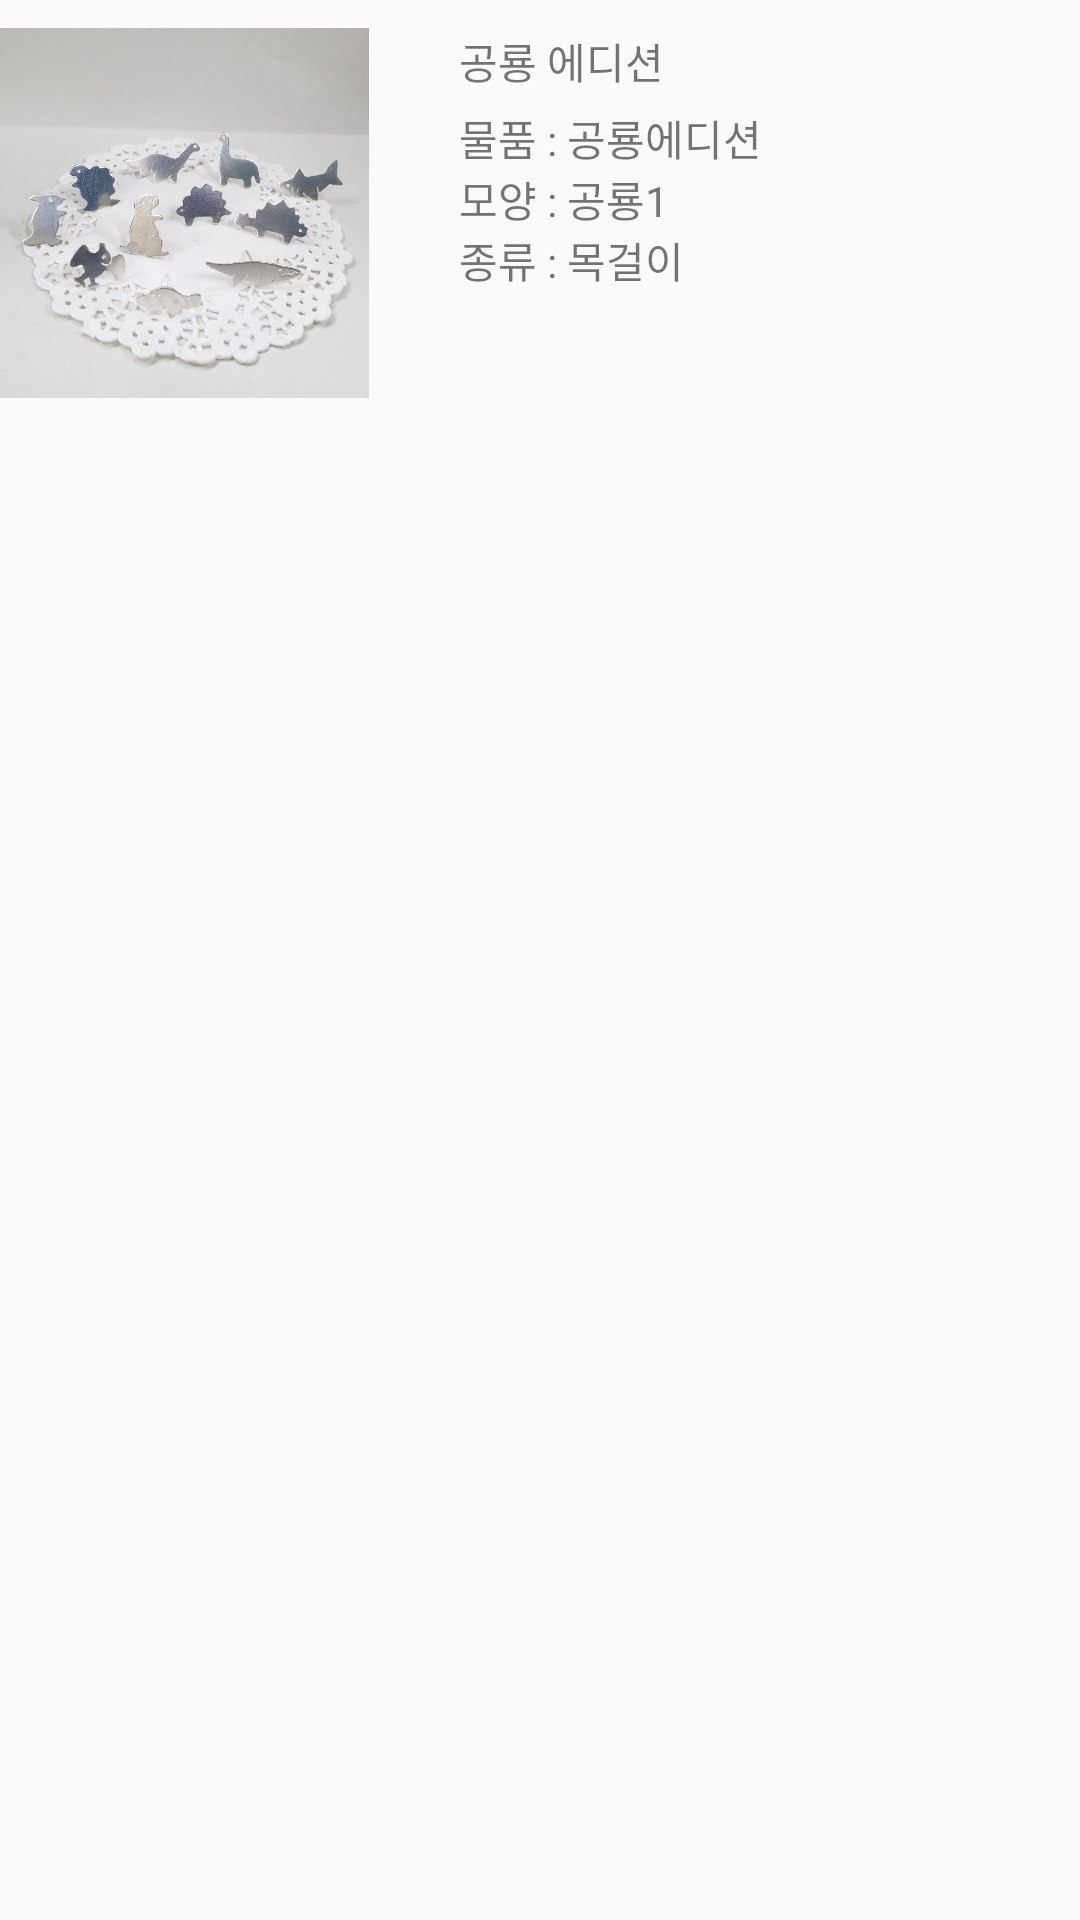

The Android layout XML behind this screen, and the referenced resources:
<!-- AndroidManifest.xml: application theme AppTheme -->
<!-- res/layout/orderlist.xml -->
<?xml version="1.0" encoding="utf-8"?>
<androidx.constraintlayout.widget.ConstraintLayout xmlns:android="http://schemas.android.com/apk/res/android"
    xmlns:app="http://schemas.android.com/apk/res-auto"
    xmlns:tools="http://schemas.android.com/tools"
    android:orientation="vertical" android:layout_width="match_parent"
    android:layout_height="wrap_content">

    <ImageView
        android:id="@+id/imageView"
        android:layout_width="123dp"
        android:layout_height="142dp"
        android:src="@drawable/dinosaur"
        tools:layout_editor_absoluteX="-2dp"
        tools:layout_editor_absoluteY="0dp" />

    <TextView
        android:id="@+id/textView"
        android:layout_width="wrap_content"
        android:layout_height="wrap_content"
        android:layout_marginStart="30dp"
        android:layout_marginTop="10dp"
        android:text="@string/dino"
        app:layout_constraintStart_toEndOf="@+id/imageView"
        app:layout_constraintTop_toTopOf="parent" />

    <TextView
        android:id="@+id/textView2"
        android:layout_width="wrap_content"
        android:layout_height="wrap_content"
        android:layout_marginStart="30dp"
        android:layout_marginTop="5dp"
        android:text="@string/test_order"
        app:layout_constraintStart_toEndOf="@+id/imageView"
        app:layout_constraintTop_toBottomOf="@+id/textView" />

    <TextView
        android:id="@+id/textView3"
        android:layout_width="wrap_content"
        android:layout_height="wrap_content"
        android:layout_marginStart="30dp"
        app:layout_constraintStart_toEndOf="@+id/imageView"
        app:layout_constraintTop_toBottomOf="@+id/textView2" />

</androidx.constraintlayout.widget.ConstraintLayout>
<!-- resources referenced by this layout -->
<resources>
  <!-- drawable dinosaur: jpg bitmap (drawable-nodpi, 122954 bytes) -->
  <string name="dino">공룡 에디션</string>
  <string name="test_order">
          물품 : 공룡에디션\n모양 : 공룡1\n종류 : 목걸이
      </string>
  <style name="AppTheme" parent="Theme.AppCompat.Light.NoActionBar">
          
          <item name="colorPrimary">@color/colorPrimary</item>
          <item name="colorPrimaryDark">@color/colorPrimaryDark</item>
          <item name="colorAccent">@color/colorAccent</item>
      </style>
  <!-- not gathered from this repository: default colours our renderer supplied (Android Studio template values) -->
  <color name="colorPrimary">#FF6200EE</color>
  <color name="colorPrimaryDark">#FF3700B3</color>
  <color name="colorAccent">#FF03DAC5</color>
</resources>
